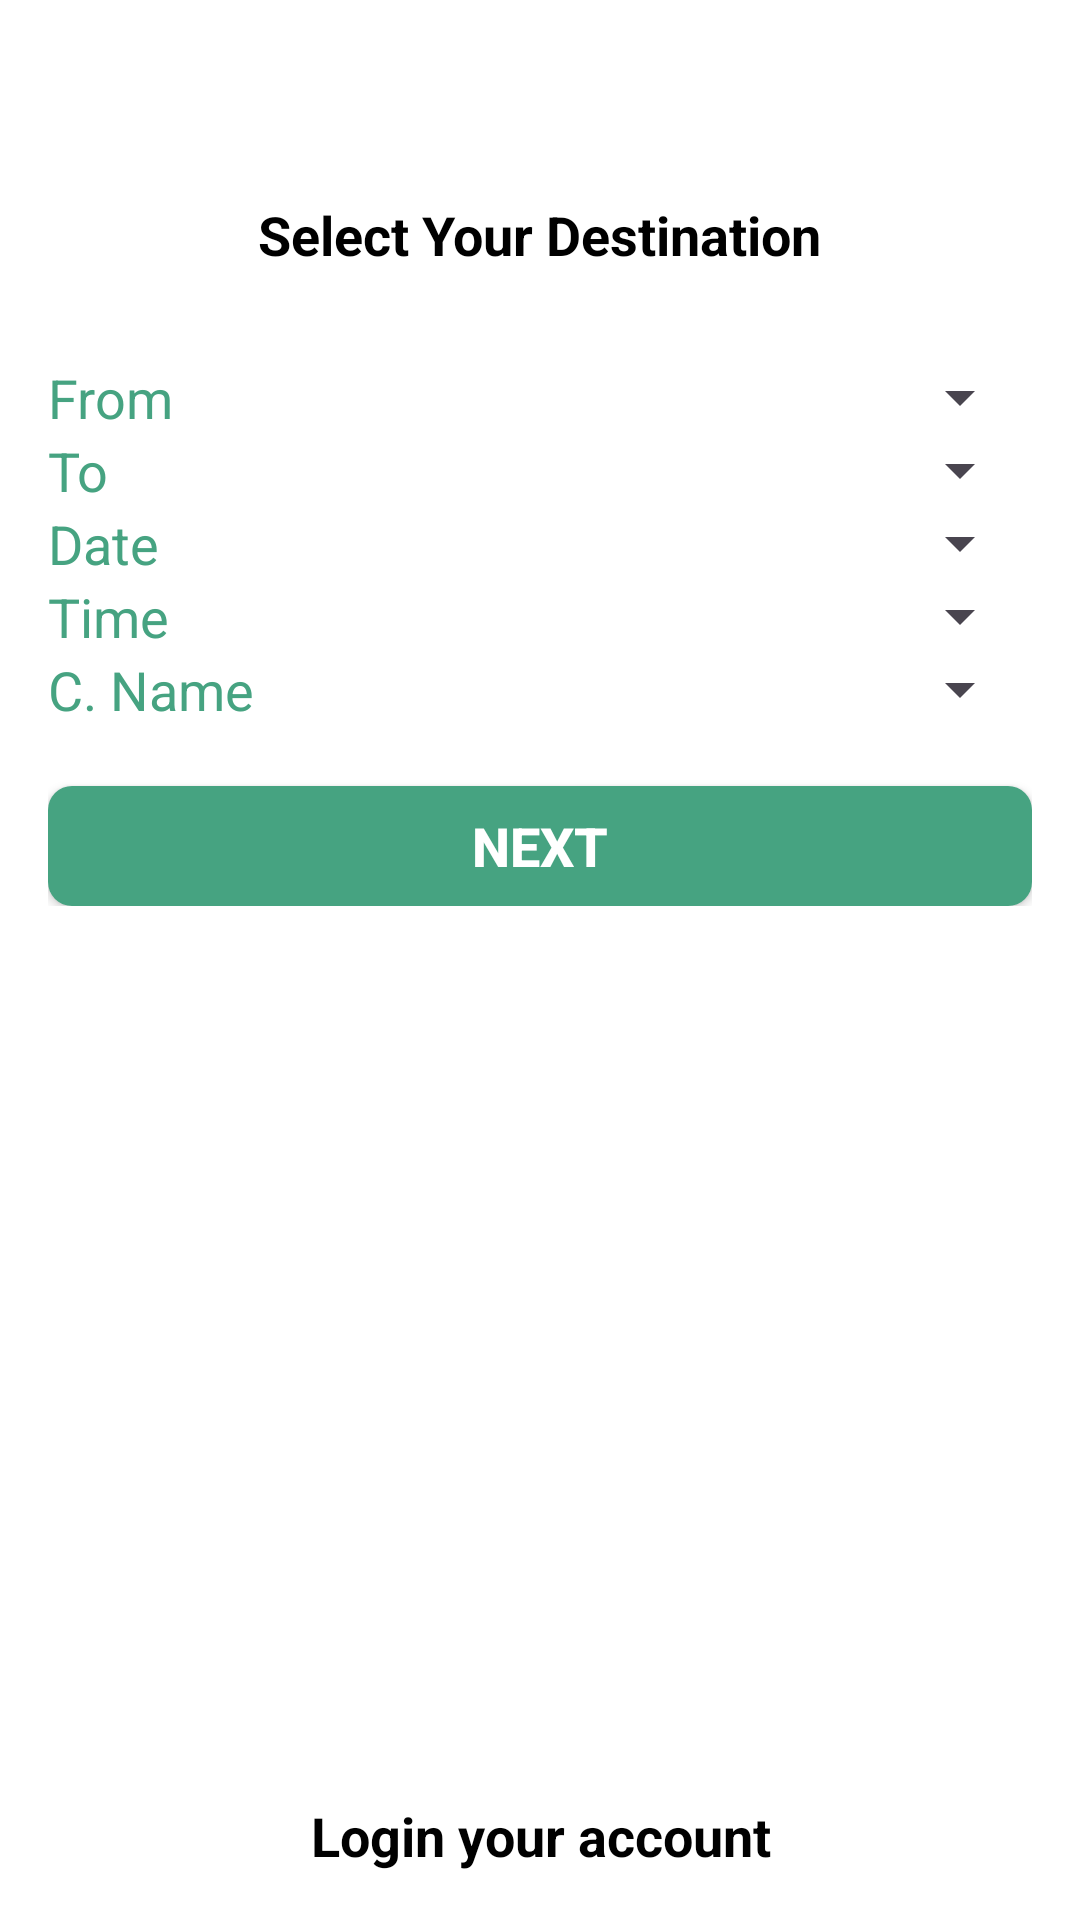

The Android layout XML behind this screen, and the referenced resources:
<!-- AndroidManifest.xml: application theme Theme.TT -->
<!-- res/layout/activity_home.xml -->
<?xml version="1.0" encoding="utf-8"?>
<RelativeLayout xmlns:android="http://schemas.android.com/apk/res/android"
    xmlns:app="http://schemas.android.com/apk/res-auto"
    xmlns:tools="http://schemas.android.com/tools"
    android:layout_width="match_parent"
    android:layout_height="match_parent"
    tools:context=".user.HomeActivity"
    android:padding="16dp"
    android:background="@color/white">

    <LinearLayout
        android:layout_width="match_parent"
        android:layout_height="wrap_content"
        android:orientation="vertical">

        <LinearLayout
            android:id="@+id/profile_layout"
            android:layout_width="match_parent"
            android:layout_height="wrap_content"
            android:orientation="vertical"
            android:visibility="gone">

            <TextView
                android:id="@+id/profile_name"
                android:layout_width="match_parent"
                android:layout_height="wrap_content"
                android:textColor="@color/black"
                android:textStyle="bold"
                android:gravity="center_horizontal"
                android:textSize="18sp"
                android:text="Full Name"/>

            <TextView
                android:id="@+id/profile_email"
                android:layout_width="match_parent"
                android:layout_height="wrap_content"
                android:textColor="@color/black"
                android:gravity="center_horizontal"
                android:textSize="16sp"
                android:text="xyz@gmail.com"/>

            <TextView
                android:id="@+id/profile_number"
                android:layout_width="match_parent"
                android:layout_height="wrap_content"
                android:textColor="@color/black"
                android:gravity="center_horizontal"
                android:textSize="16sp"
                android:text="0167XXXXXXX"/>

        </LinearLayout>



        <LinearLayout
            android:id="@+id/passenger_Layout"
            android:layout_width="match_parent"
            android:layout_height="wrap_content"
            android:orientation="vertical"
            android:layout_marginTop="20dp"
            android:gravity="center">

            <TextView
                android:layout_width="wrap_content"
                android:layout_height="wrap_content"
                android:text="Select Your Destination"
                android:textSize="18sp"
                android:textColor="@color/black"
                android:textStyle="bold"
                android:layout_marginTop="30dp"/>

            <LinearLayout
                android:layout_width="match_parent"
                android:layout_height="wrap_content"
                android:orientation="horizontal"
                android:gravity="center"
                android:layout_marginTop="30dp">

                <TextView
                    android:layout_width="50dp"
                    android:layout_height="wrap_content"
                    android:text="From"
                    android:textSize="18sp"
                    android:textColor="@color/bg_color"
                    android:layout_centerHorizontal="true"/>
                <Spinner
                    android:id="@+id/from_spinner"
                    android:layout_width="match_parent"
                    android:layout_height="wrap_content"
                    android:paddingStart="10dp"
                    android:paddingEnd= "10dp"
                    android:paddingTop = "5dp"
                    android:paddingBottom = "5dp"/>

            </LinearLayout>

            <LinearLayout
                android:layout_width="match_parent"
                android:layout_height="wrap_content"
                android:orientation="horizontal">

                <TextView
                    android:layout_width="50dp"
                    android:layout_height="wrap_content"
                    android:text="To"
                    android:textSize="18sp"
                    android:textColor="@color/bg_color"
                    android:layout_centerHorizontal="true"/>
                <Spinner
                    android:id="@+id/to_spinner"
                    android:layout_width="match_parent"
                    android:layout_height="wrap_content"
                    android:paddingStart="10dp"
                    android:paddingEnd= "10dp"
                    android:paddingTop = "5dp"
                    android:paddingBottom = "5dp"/>

            </LinearLayout>

            <LinearLayout
                android:layout_width="match_parent"
                android:layout_height="wrap_content"
                android:orientation="horizontal"
                android:gravity="center">

                <TextView
                    android:layout_width="50dp"
                    android:layout_height="wrap_content"
                    android:text="Date"
                    android:textSize="18sp"
                    android:textColor="@color/bg_color"
                    android:layout_centerHorizontal="true"/>
                <Spinner
                    android:id="@+id/schedule_date"
                    android:layout_width="match_parent"
                    android:layout_height="wrap_content"
                    android:paddingStart="10dp"
                    android:paddingEnd= "10dp"
                    android:paddingTop = "5dp"
                    android:paddingBottom = "5dp"/>

            </LinearLayout>

            <LinearLayout
                android:layout_width="match_parent"
                android:layout_height="wrap_content"
                android:orientation="horizontal"
                android:gravity="center">

                <TextView
                    android:layout_width="50dp"
                    android:layout_height="wrap_content"
                    android:text="Time"
                    android:textSize="18sp"
                    android:textColor="@color/bg_color"
                    android:layout_centerHorizontal="true"/>
                <Spinner
                    android:id="@+id/schedule_time"
                    android:layout_width="match_parent"
                    android:layout_height="wrap_content"
                    android:paddingStart="10dp"
                    android:paddingEnd= "10dp"
                    android:paddingTop = "5dp"
                    android:paddingBottom = "5dp"/>

            </LinearLayout>

            <LinearLayout
                android:layout_width="match_parent"
                android:layout_height="wrap_content"
                android:orientation="horizontal"
                android:gravity="center">

                <TextView
                    android:layout_width="80dp"
                    android:layout_height="wrap_content"
                    android:text="C. Name"
                    android:textSize="18sp"
                    android:textColor="@color/bg_color"
                    android:layout_centerHorizontal="true"/>
                <Spinner
                    android:id="@+id/company_name"
                    android:layout_width="match_parent"
                    android:layout_height="wrap_content"
                    android:paddingStart="10dp"
                    android:paddingEnd= "10dp"
                    android:paddingTop = "5dp"
                    android:paddingBottom = "5dp"/>

            </LinearLayout>

            <Button
                android:id="@+id/nextBtn"
                android:layout_width="match_parent"
                android:layout_height="40dp"
                android:layout_marginTop="20dp"
                android:textStyle="bold"
                android:gravity="center"
                android:background="@drawable/bg_btn"
                android:textColor="@color/white"
                android:textSize="18sp"
                android:text="Next">

            </Button>


        </LinearLayout>


        <ImageView
            android:id="@+id/notice_board"
            android:layout_width="match_parent"
            android:layout_height="300dp"
            android:layout_gravity="center"
            android:layout_marginTop="60dp" />



    </LinearLayout>



    <LinearLayout
        android:id="@+id/guest_layout"
        android:layout_width="match_parent"
        android:layout_height="wrap_content"
        android:orientation="vertical"
        android:layout_alignParentBottom="true">

        <TextView
            android:id="@+id/home_log_in_your_account"
            android:layout_width="match_parent"
            android:layout_height="match_parent"
            android:gravity="center_horizontal"
            android:text="Login your account"
            android:textColor="@color/black"
            android:textSize="18sp"
            android:textStyle="bold" />

    </LinearLayout>
    <TextView
        android:id="@+id/log_out_btn"
        android:layout_width="match_parent"
        android:layout_height="wrap_content"
        android:gravity="center_horizontal"
        android:text="Log out"
        android:visibility="gone"
        android:layout_alignParentBottom="true"
        android:textColor="@color/black"
        android:textSize="18sp"
        android:textStyle="bold" />






</RelativeLayout>
<!-- resources referenced by this layout -->
<resources>
  <color name="bg_color">#46A381</color>
  <color name="black">#FF000000</color>
  <color name="white">#FFFFFFFF</color>
  <!-- drawable bg_btn (drawable) -->
  <?xml version="1.0" encoding="utf-8"?>
  <shape xmlns:android="http://schemas.android.com/apk/res/android" android:shape="rectangle">
  
      <solid android:color="@color/bg_color"/>
      <corners android:radius="8dp"/>
  
  </shape>
  <style name="Theme.TT" parent="Base.Theme.TT" />
  <style name="Base.Theme.TT" parent="Theme.Material3.DayNight.NoActionBar">
          
          <item name="colorPrimary">@color/primary</item> --&gt;
          <item name="colorPrimaryVariant">@color/primary</item>
          <item name="colorOnPrimary">@color/white</item>
  
  
          <item name="colorSecondary">@color/primary</item>
          <item name="colorSecondaryVariant">@color/primary</item>
          <item name="colorOnSecondary">@color/primary</item>
      </style>
  <color name="primary">#46A381</color>
</resources>
